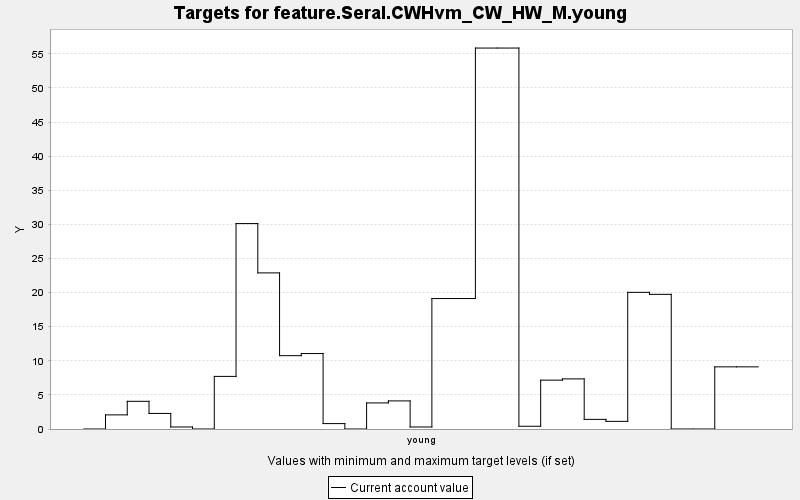

Source data for this figure (header and first rows):
TARGET, PERIOD, YEAR, PERIODWIDTH, MINIMUM, MAXIMUM, MINWEIGHT, MAXWEIGHT, CURRENT, SUMMARY
feature.Seral.CWHvm_CW_HW_M.young, 0, 0, 10.0, 0.0, 10000, 1.0, 1.0, 0.0, 0.0
feature.Seral.CWHvm_CW_HW_M.young, 1, 10, 10.0, 0.0, 10000, 1.0, 1.0, 2.071, 0.0
feature.Seral.CWHvm_CW_HW_M.young, 2, 20, 10.0, 0.0, 10000, 1.0, 1.0, 4.058, 0.0
feature.Seral.CWHvm_CW_HW_M.young, 3, 30, 10.0, 0.0, 10000, 1.0, 1.0, 2.283, 0.0
feature.Seral.CWHvm_CW_HW_M.young, 4, 40, 10.0, 0.0, 10000, 1.0, 1.0, 0.296, 0.0
feature.Seral.CWHvm_CW_HW_M.young, 5, 50, 10.0, 0.0, 10000, 1.0, 1.0, 0.0, 0.0
feature.Seral.CWHvm_CW_HW_M.young, 6, 60, 10.0, 0.0, 10000, 1.0, 1.0, 7.712, 0.0
feature.Seral.CWHvm_CW_HW_M.young, 7, 70, 10.0, 0.0, 10000, 1.0, 1.0, 30.12, 0.0
feature.Seral.CWHvm_CW_HW_M.young, 8, 80, 10.0, 0.0, 10000, 1.0, 1.0, 22.89, 0.0
feature.Seral.CWHvm_CW_HW_M.young, 9, 90, 10.0, 0.0, 10000, 1.0, 1.0, 10.75, 0.0
feature.Seral.CWHvm_CW_HW_M.young, 10, 100, 10.0, 0.0, 10000, 1.0, 1.0, 11.06, 0.0
feature.Seral.CWHvm_CW_HW_M.young, 11, 110, 10.0, 0.0, 10000, 1.0, 1.0, 0.793, 0.0
feature.Seral.CWHvm_CW_HW_M.young, 12, 120, 10.0, 0.0, 10000, 1.0, 1.0, 0.0, 0.0
feature.Seral.CWHvm_CW_HW_M.young, 13, 130, 10.0, 0.0, 10000, 1.0, 1.0, 3.823, 0.0
feature.Seral.CWHvm_CW_HW_M.young, 14, 140, 10.0, 0.0, 10000, 1.0, 1.0, 4.119, 0.0
feature.Seral.CWHvm_CW_HW_M.young, 15, 150, 10.0, 0.0, 10000, 1.0, 1.0, 0.296, 0.0
feature.Seral.CWHvm_CW_HW_M.young, 16, 160, 10.0, 0.0, 10000, 1.0, 1.0, 19.13, 0.0
feature.Seral.CWHvm_CW_HW_M.young, 17, 170, 10.0, 0.0, 10000, 1.0, 1.0, 19.13, 0.0
feature.Seral.CWHvm_CW_HW_M.young, 18, 180, 10.0, 0.0, 10000, 1.0, 1.0, 55.85, 0.0
feature.Seral.CWHvm_CW_HW_M.young, 19, 190, 10.0, 0.0, 10000, 1.0, 1.0, 55.85, 0.0
feature.Seral.CWHvm_CW_HW_M.young, 20, 200, 10.0, 0.0, 10000, 1.0, 1.0, 0.403, 0.0
feature.Seral.CWHvm_CW_HW_M.young, 21, 210, 10.0, 0.0, 10000, 1.0, 1.0, 7.162, 0.0
feature.Seral.CWHvm_CW_HW_M.young, 22, 220, 10.0, 0.0, 10000, 1.0, 1.0, 7.346, 0.0
feature.Seral.CWHvm_CW_HW_M.young, 23, 230, 10.0, 0.0, 10000, 1.0, 1.0, 1.412, 0.0
feature.Seral.CWHvm_CW_HW_M.young, 24, 240, 10.0, 0.0, 10000, 1.0, 1.0, 1.121, 0.0
feature.Seral.CWHvm_CW_HW_M.young, 25, 250, 10.0, 0.0, 10000, 1.0, 1.0, 20.04, 0.0
feature.Seral.CWHvm_CW_HW_M.young, 26, 260, 10.0, 0.0, 10000, 1.0, 1.0, 19.74, 0.0
feature.Seral.CWHvm_CW_HW_M.young, 27, 270, 10.0, 0.0, 10000, 1.0, 1.0, 0.0, 0.0
feature.Seral.CWHvm_CW_HW_M.young, 28, 280, 10.0, 0.0, 10000, 1.0, 1.0, 0.0, 0.0
feature.Seral.CWHvm_CW_HW_M.young, 29, 290, 10.0, 0.0, 10000, 1.0, 1.0, 9.112, 0.0
feature.Seral.CWHvm_CW_HW_M.young, 30, 300, 10.0, 0.0, 10000, 1.0, 1.0, 9.112, 0.0
